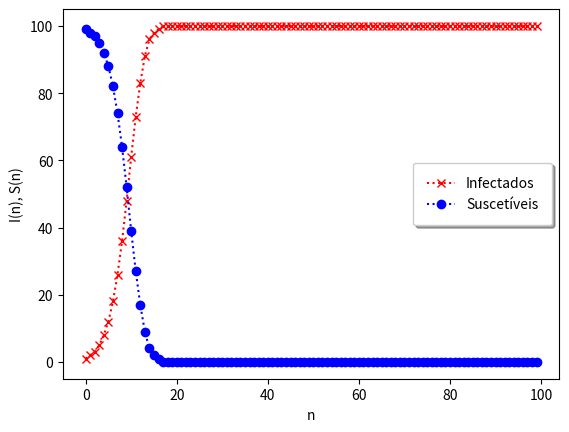

Reproduce this figure in Python.
from matplotlib import pyplot as plt
import numpy as np
import math

delta_t = 0.25 #intervalo de tempo entre valores
N = 100 #tamanho da população
I = np.zeros(N) #vetor com qtd de pessoas infectadas em função de n
S = np.zeros(N) #vetor com qtd de pessoas suscetíveis em função de n
I[0] = 1 #condição inicial
S[0] = N-I[0] #condição inicial
alfa = 2 #taxa de contato

#Função para obter o resultado do modelo SI com uma única população
def discreteSI_model():
    #print("0", S[0], I[0])
    produto = (alfa*delta_t)/N
    for n in range(len(S)-1):
        S[n+1] = S[n]*(1 - produto*I[n])
        S[n+1] = math.floor(S[n+1]) #arredonda para menos

        I[n+1] = I[n]*(1 + produto*S[n])
        I[n+1] = math.ceil(I[n+1]) #arredonda par mais
        #print(n+1, S[n+1], I[n+1])

if __name__ == '__main__':
    #print(I[0])
    if S[0] <= 0 or I[0] <= 0:
        print("Condições iniciais não-positivas.")
    elif alfa <= 0:
        print("Alfa deve ser maior que zero.")
    elif (delta_t > 1/alfa):
        print("Delta t deve ser menor ou igual a 1/alfa.")
    else:
        discreteSI_model()
        plt.plot(I, linestyle=':', marker='x', color='red', label = 'Infectados')
        plt.plot(S, linestyle=':', marker='o', color='blue', label = 'Suscetíveis')
        plt.xlabel('n')
        plt.ylabel('I(n), S(n)')
        plt.legend(fancybox=True, framealpha=1, shadow=True, borderpad=1)
        plt.show()

            
